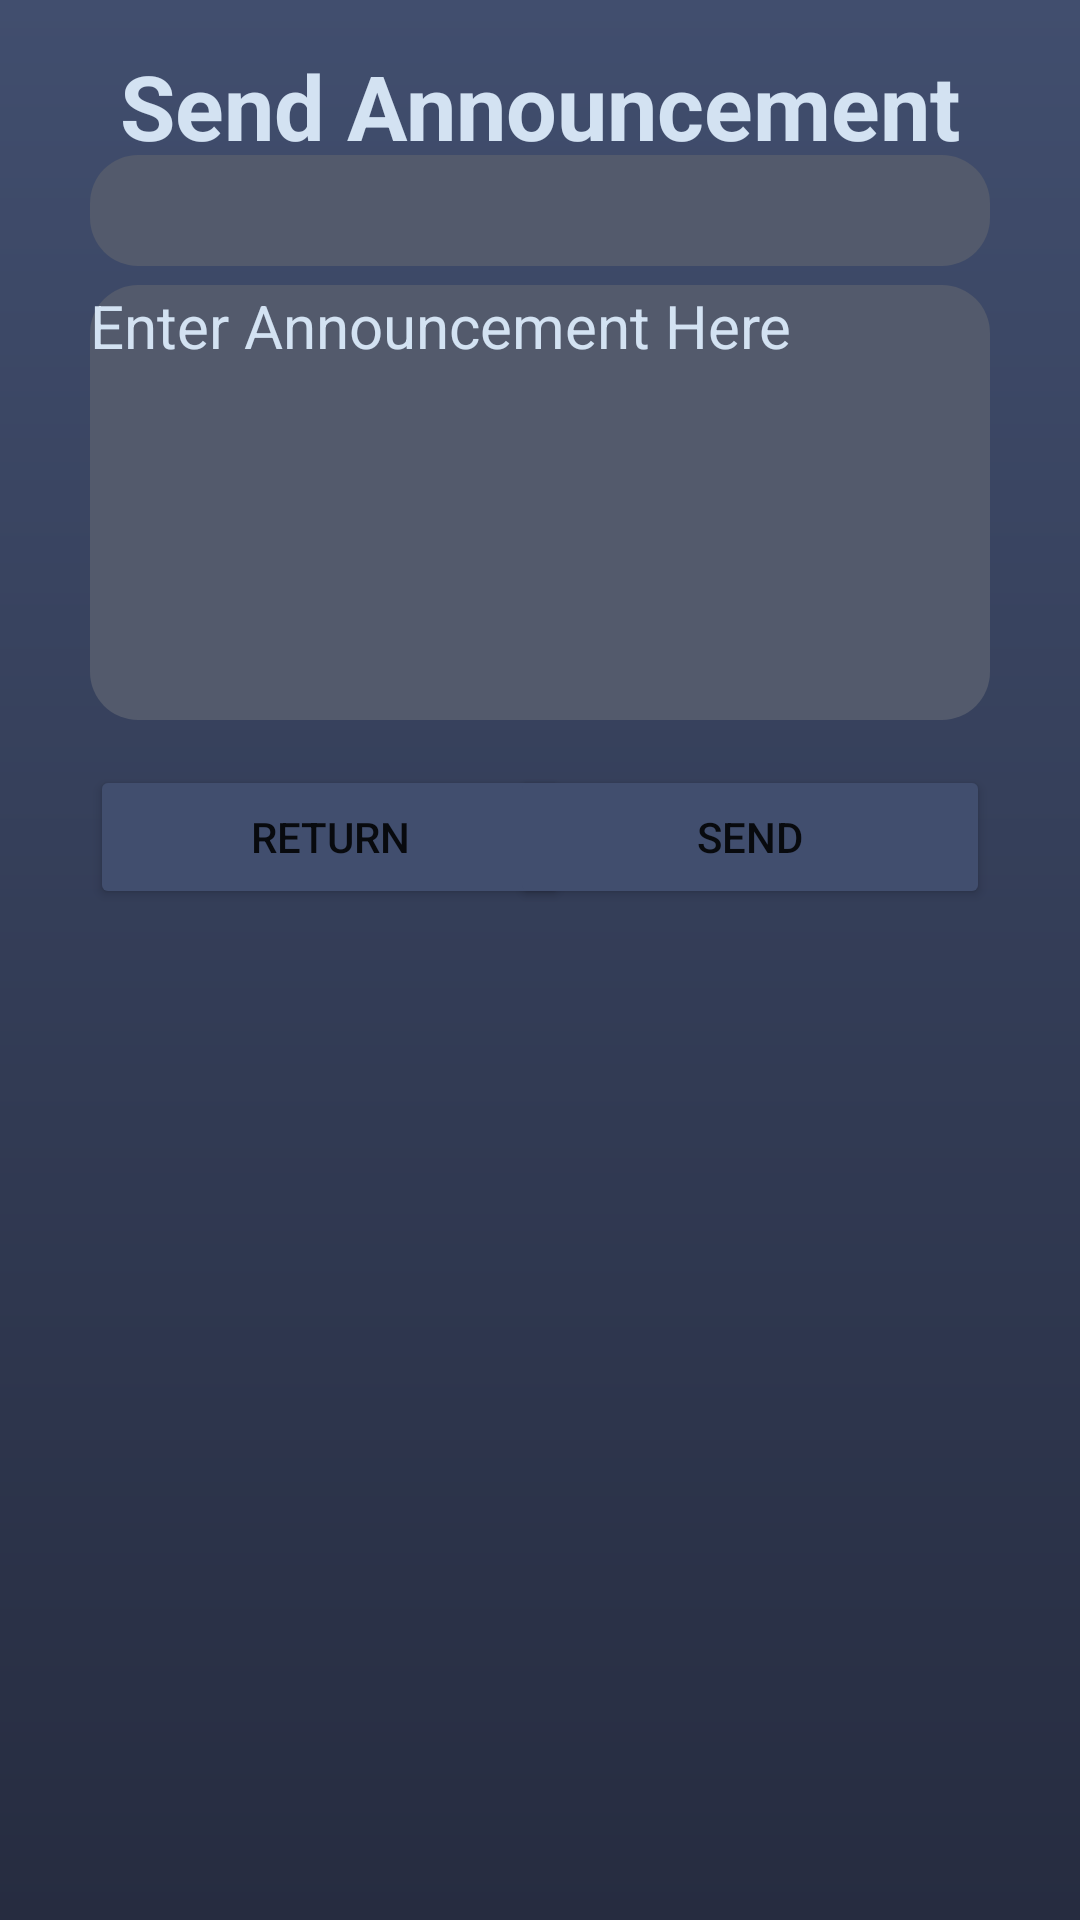

Here is an Android app screen rendered from its layout file. Give the layout XML and the strings, colors and styles it references.
<!-- AndroidManifest.xml: application theme Theme.EventScan -->
<!-- res/layout/send_notification_layout.xml -->
<?xml version="1.0" encoding="utf-8"?>
<androidx.constraintlayout.widget.ConstraintLayout xmlns:android="http://schemas.android.com/apk/res/android"
    xmlns:app="http://schemas.android.com/apk/res-auto"
    xmlns:tools="http://schemas.android.com/tools"
    android:layout_width="match_parent"
    android:layout_height="match_parent"
    android:background="@android:color/transparent">

    
    <androidx.constraintlayout.widget.ConstraintLayout
        android:id="@+id/fragment_background"
        android:layout_width="match_parent"
        android:layout_height="match_parent"
        android:background="@drawable/background_gradient"
        app:layout_constraintBottom_toBottomOf="parent"
        app:layout_constraintEnd_toEndOf="parent"
        app:layout_constraintStart_toStartOf="parent"
        app:layout_constraintTop_toTopOf="parent">

        <TextView
            android:id="@+id/AllEvents"
            android:layout_width="wrap_content"
            android:layout_height="wrap_content"
            android:layout_centerHorizontal="true"
            android:layout_marginTop="15dp"
            android:text="Send Announcement"
            android:textColor="#D3E2F2"
            android:textSize="30sp"
            android:textStyle="bold"
            app:layout_constraintEnd_toEndOf="parent"
            app:layout_constraintStart_toStartOf="parent"
            app:layout_constraintTop_toTopOf="parent" />

        
        <androidx.constraintlayout.widget.ConstraintLayout
            android:id="@+id/bubbleContainer2"
            android:layout_width="match_parent"
            android:layout_height="wrap_content"
            android:layout_marginHorizontal="30dp"
            android:layout_marginTop="45dp"
            android:background="@drawable/background_rounded"
            android:padding="5dp"
            app:layout_constraintBottom_toTopOf="@+id/bubbleContainer"
            app:layout_constraintEnd_toEndOf="parent"
            app:layout_constraintStart_toStartOf="parent"
            app:layout_constraintTop_toTopOf="parent"
            app:layout_constraintTop_toBottomOf="@id/AllEvents">

            <TextView
                android:id="@+id/stored_event_name"
                android:layout_width="match_parent"
                android:layout_height="wrap_content"
                android:background="@null"
                android:gravity="center"
                android:text=""
                android:textColor="#D3E2F2"
                android:textSize="20sp"
                app:layout_constraintTop_toTopOf="@+id/bubbleContainer2" />

        </androidx.constraintlayout.widget.ConstraintLayout>

        <androidx.constraintlayout.widget.ConstraintLayout
            android:id="@+id/bubbleContainer"
            android:layout_width="match_parent"
            android:layout_height="match_parent"
            android:layout_marginHorizontal="30dp"
            android:layout_marginTop="95dp"
            android:layout_marginBottom="400dp"
            android:background="@drawable/background_rounded"
            app:layout_constraintEnd_toEndOf="parent"
            app:layout_constraintStart_toStartOf="parent"
            app:layout_constraintTop_toBottomOf="@id/bubbleContainer">
            <EditText
                android:id="@+id/event_announcement"
                android:layout_width="match_parent"
                android:layout_height="match_parent"
                android:background="@null"
                android:gravity="top|start"
                android:hint="Enter Announcement Here"
                android:maxLines="10"
                android:text=""
                android:textColor="#D3E2F2"
                android:textColorHint="#D3E2F2"
                android:textSize="20sp"
                app:layout_constraintEnd_toEndOf="@id/bubbleContainer"
                app:layout_constraintHorizontal_bias="0.0"
                app:layout_constraintStart_toStartOf="@id/bubbleContainer"
                app:layout_constraintTop_toTopOf="@id/bubbleContainer" />

        </androidx.constraintlayout.widget.ConstraintLayout>

        <Button
            android:id="@+id/cancel_noti"
            android:layout_width="160dp"
            android:layout_height="wrap_content"
            android:layout_below="@+id/fragment_background"
            android:layout_marginLeft="30dp"
            android:layout_marginTop="15dp"
            android:backgroundTint="#414E6E"
            android:text="Return"
            app:layout_constraintStart_toStartOf="parent"
            app:layout_constraintTop_toBottomOf="@id/bubbleContainer" />

        <Button
            android:id="@+id/send_noti"
            android:layout_width="160dp"
            android:layout_height="wrap_content"
            android:layout_below="@+id/fragment_background"
            android:layout_alignParentRight="true"
            android:layout_gravity="end"
            android:layout_marginTop="15dp"
            android:layout_marginRight="30dp"
            android:backgroundTint="#414E6E"
            android:text="Send"
            app:layout_constraintEnd_toEndOf="parent"
            app:layout_constraintTop_toBottomOf="@id/bubbleContainer" />
    </androidx.constraintlayout.widget.ConstraintLayout>

</androidx.constraintlayout.widget.ConstraintLayout>
<!-- resources referenced by this layout -->
<resources>
  <!-- drawable background_gradient (drawable) -->
  <?xml version="1.0" encoding="utf-8"?>
  <shape xmlns:android="http://schemas.android.com/apk/res/android">
      <gradient
          android:startColor="#262C40"
          android:endColor="#414E6E"
      android:angle="90"/>
  </shape>
  <!-- drawable background_rounded (drawable) -->
  <?xml version="1.0" encoding="utf-8"?>
  <shape xmlns:android="http://schemas.android.com/apk/res/android">
      
      <solid android:color="#535A6C"/> 
      <corners android:radius="16dp"/> 
  </shape>
  <style name="Theme.EventScan" parent="Theme.MaterialComponents.DayNight.NoActionBar">
          
          <item name="colorPrimary">#414E6E</item>
          <item name="colorPrimaryVariant">#262C40</item>
          <item name="colorOnPrimary">#98A0B6</item>
          
          <item name="colorSecondary">@color/teal_200</item>
          <item name="colorSecondaryVariant">@color/teal_700</item>
          <item name="colorOnSecondary">@color/black</item>
          
          <item name="android:statusBarColor">?attr/colorPrimaryVariant</item>
          
      </style>
  <!-- not gathered from this repository: default colours our renderer supplied (Android Studio template values) -->
  <color name="teal_200">#FF03DAC5</color>
  <color name="teal_700">#FF018786</color>
  <color name="black">#FF000000</color>
</resources>
